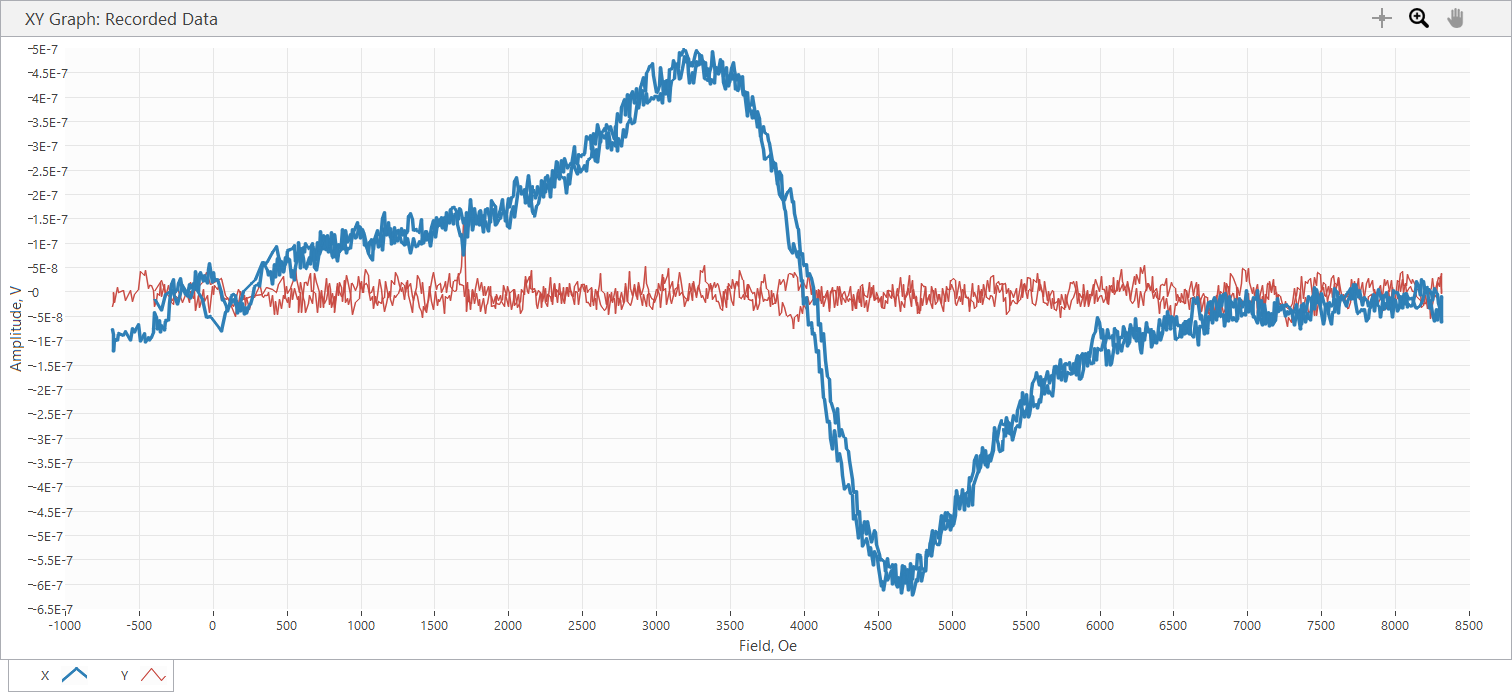

The table this chart was drawn from, first rows:
Sample Name, Varga_5_4_20G
Freq, 20, GHz, Power, 10, dBm
SR850: f = 25 Hz; phase = 97 deg; output…
Time, Field, X, Y, R, theta
s, Oe, V, V, V, deg
3.240000E-5, -6.794000E+2, -7.706740E-8, -2.910390E-8, 8.237974E-8, -1.593114E+2
4.320630E-2, -6.794000E+2, -7.706740E-8, -2.910390E-8, 8.237974E-8, -1.593114E+2
2.439202E-1, -6.783000E+2, -8.801040E-8, -2.072200E-8, 9.041699E-8, -1.667511E+2
4.449164E-1, -6.771000E+2, -1.222370E-7, -1.862660E-9, 1.222512E-7, -1.791270E+2
6.438839E-1, -6.712000E+2, -9.778930E-8, -2.118770E-8, 1.000583E-7, -1.677749E+2
8.449033E-1, -6.495000E+2, -9.965200E-8, 9.313280E-9, 1.000863E-7, 1.746608E+2
1.043919E+0, -6.381000E+2, -8.614780E-8, -4.656650E-10, 8.614906E-8, -1.796903E+2
1.244916E+0, -6.103000E+2, -8.987310E-8, 2.095490E-9, 8.989753E-8, 1.786643E+2
1.443920E+0, -5.966000E+2, -8.102550E-8, -1.839370E-8, 8.308706E-8, -1.672100E+2
1.643923E+0, -5.629000E+2, -1.001180E-7, 3.725320E-9, 1.001873E-7, 1.778691E+2
1.844009E+0, -5.495000E+2, -7.543760E-8, -1.885940E-8, 7.775930E-8, -1.659638E+2
2.044921E+0, -5.342000E+2, -8.218970E-8, -6.053630E-9, 8.241234E-8, -1.757875E+2
2.244916E+0, -5.042000E+2, -6.682280E-8, 4.190980E-9, 6.695410E-8, 1.764112E+2
2.444914E+0, -4.913000E+2, -1.012820E-7, 4.307390E-8, 1.100609E-7, 1.569606E+2
2.643916E+0, -4.683000E+2, -8.451800E-8, 3.282930E-8, 9.067004E-8, 1.587724E+2
2.844916E+0, -4.570000E+2, -1.031440E-7, 4.400520E-8, 1.121389E-7, 1.568950E+2
3.044958E+0, -4.364000E+2, -9.266710E-8, 7.217780E-9, 9.294777E-8, 1.755463E+2
3.244917E+0, -4.283000E+2, -9.918630E-8, 1.373710E-8, 1.001331E-7, 1.721148E+2
3.444926E+0, -4.199000E+2, -9.383120E-8, 1.350420E-8, 9.479798E-8, 1.718102E+2
3.643988E+0, -4.067000E+2, -8.218970E-8, 2.328320E-9, 8.222267E-8, 1.783773E+2
3.844944E+0, -3.946000E+2, -4.237540E-8, -3.003540E-8, 5.194035E-8, -1.446712E+2
4.043925E+0, -3.870000E+2, -5.145580E-8, -1.839370E-8, 5.464456E-8, -1.603298E+2
4.243969E+0, -3.785000E+2, -7.683460E-8, -2.561150E-9, 7.687727E-8, -1.780909E+2
4.443881E+0, -3.653000E+2, -5.937200E-8, -7.683470E-9, 5.986710E-8, -1.726262E+2
4.643965E+0, -3.550000E+2, -8.405230E-8, 1.816090E-8, 8.599190E-8, 1.678077E+2
4.843919E+0, -3.483000E+2, -6.938400E-8, -8.381960E-9, 6.988846E-8, -1.731117E+2
5.043926E+0, -3.296000E+2, -7.869720E-8, 1.443560E-8, 8.001022E-8, 1.696057E+2
5.244914E+0, -3.222000E+2, -5.913920E-8, -1.047740E-8, 6.006014E-8, -1.699534E+2
5.443919E+0, -3.048000E+2, -5.820790E-8, 1.327140E-8, 5.970167E-8, 1.671561E+2
5.643925E+0, -2.975000E+2, -2.374880E-8, 3.958150E-9, 2.407639E-8, 1.705376E+2
5.843915E+0, -2.796000E+2, 1.583260E-8, -2.142050E-8, 2.663661E-8, -5.353067E+1
6.044912E+0, -2.697000E+2, 2.561150E-8, -2.584430E-8, 3.638512E-8, -4.525922E+1
6.244944E+0, -2.620000E+2, -1.164160E-9, -6.519290E-9, 6.622417E-9, -1.001247E+2
6.443941E+0, -2.453000E+2, 2.328320E-9, -1.187440E-8, 1.210051E-8, -7.890625E+1
6.643916E+0, -2.371000E+2, 1.816090E-8, -1.559980E-8, 2.394101E-8, -4.066183E+1
6.843926E+0, -2.186000E+2, 2.770700E-8, -9.313280E-9, 2.923038E-8, -1.857928E+1
7.043923E+0, -2.115000E+2, 2.561150E-9, 1.583260E-8, 1.603841E-8, 8.081119E+1
7.243929E+0, -2.012000E+2, 4.190980E-9, 8.149130E-9, 9.163658E-9, 6.278390E+1
7.443977E+0, -1.858000E+2, -6.053630E-9, -3.026810E-9, 6.768162E-9, -1.534350E+2
7.643998E+0, -1.750000E+2, -8.847620E-9, -7.217780E-9, 1.141826E-8, -1.407929E+2
7.844914E+0, -1.598000E+2, 1.583260E-8, -2.095490E-8, 2.626365E-8, -5.292691E+1
8.044911E+0, -1.518000E+2, 6.519290E-9, 4.656650E-10, 6.535900E-9, 4.085629E+0
8.244957E+0, -1.360000E+2, 1.653110E-8, -1.280570E-8, 2.091084E-8, -3.776290E+1
8.444959E+0, -1.274000E+2, 4.423810E-9, -1.629820E-9, 4.714489E-9, -2.022481E+1
8.643920E+0, -1.189000E+2, 4.307390E-8, -3.702030E-8, 5.679669E-8, -4.067775E+1
8.843965E+0, -1.008000E+2, 1.862660E-9, -6.984950E-9, 7.229041E-9, -7.506853E+1
9.043925E+0, -9.260000E+1, 3.562330E-8, -3.119950E-8, 4.735428E-8, -4.121243E+1
9.244888E+0, -8.320000E+1, 4.097840E-8, -2.514580E-8, 4.807848E-8, -3.153476E+1
9.443986E+0, -6.620000E+1, 2.211900E-8, 5.820790E-9, 2.287207E-8, 1.474356E+1
9.643925E+0, -5.940000E+1, 3.329500E-8, -1.885940E-8, 3.826531E-8, -2.952867E+1
9.844924E+0, -4.070000E+1, 1.816090E-8, -7.683470E-9, 1.971938E-8, -2.293213E+1
1.004392E+1, -3.340000E+1, 4.563500E-8, -2.677560E-8, 5.291017E-8, -3.040159E+1
1.024397E+1, -2.390000E+1, 5.774220E-8, -4.260820E-8, 7.176086E-8, -3.642376E+1
1.044393E+1, -7.000000E+0, 1.909220E-8, 1.094310E-8, 2.200599E-8, 2.982010E+1
1.064493E+1, 2.400000E+0, 4.004710E-8, -5.122300E-9, 4.037336E-8, -7.288948E+0
1.084492E+1, 1.050000E+1, 2.444730E-8, 1.396990E-8, 2.815721E-8, 2.974491E+1
... 1,374 more rows
